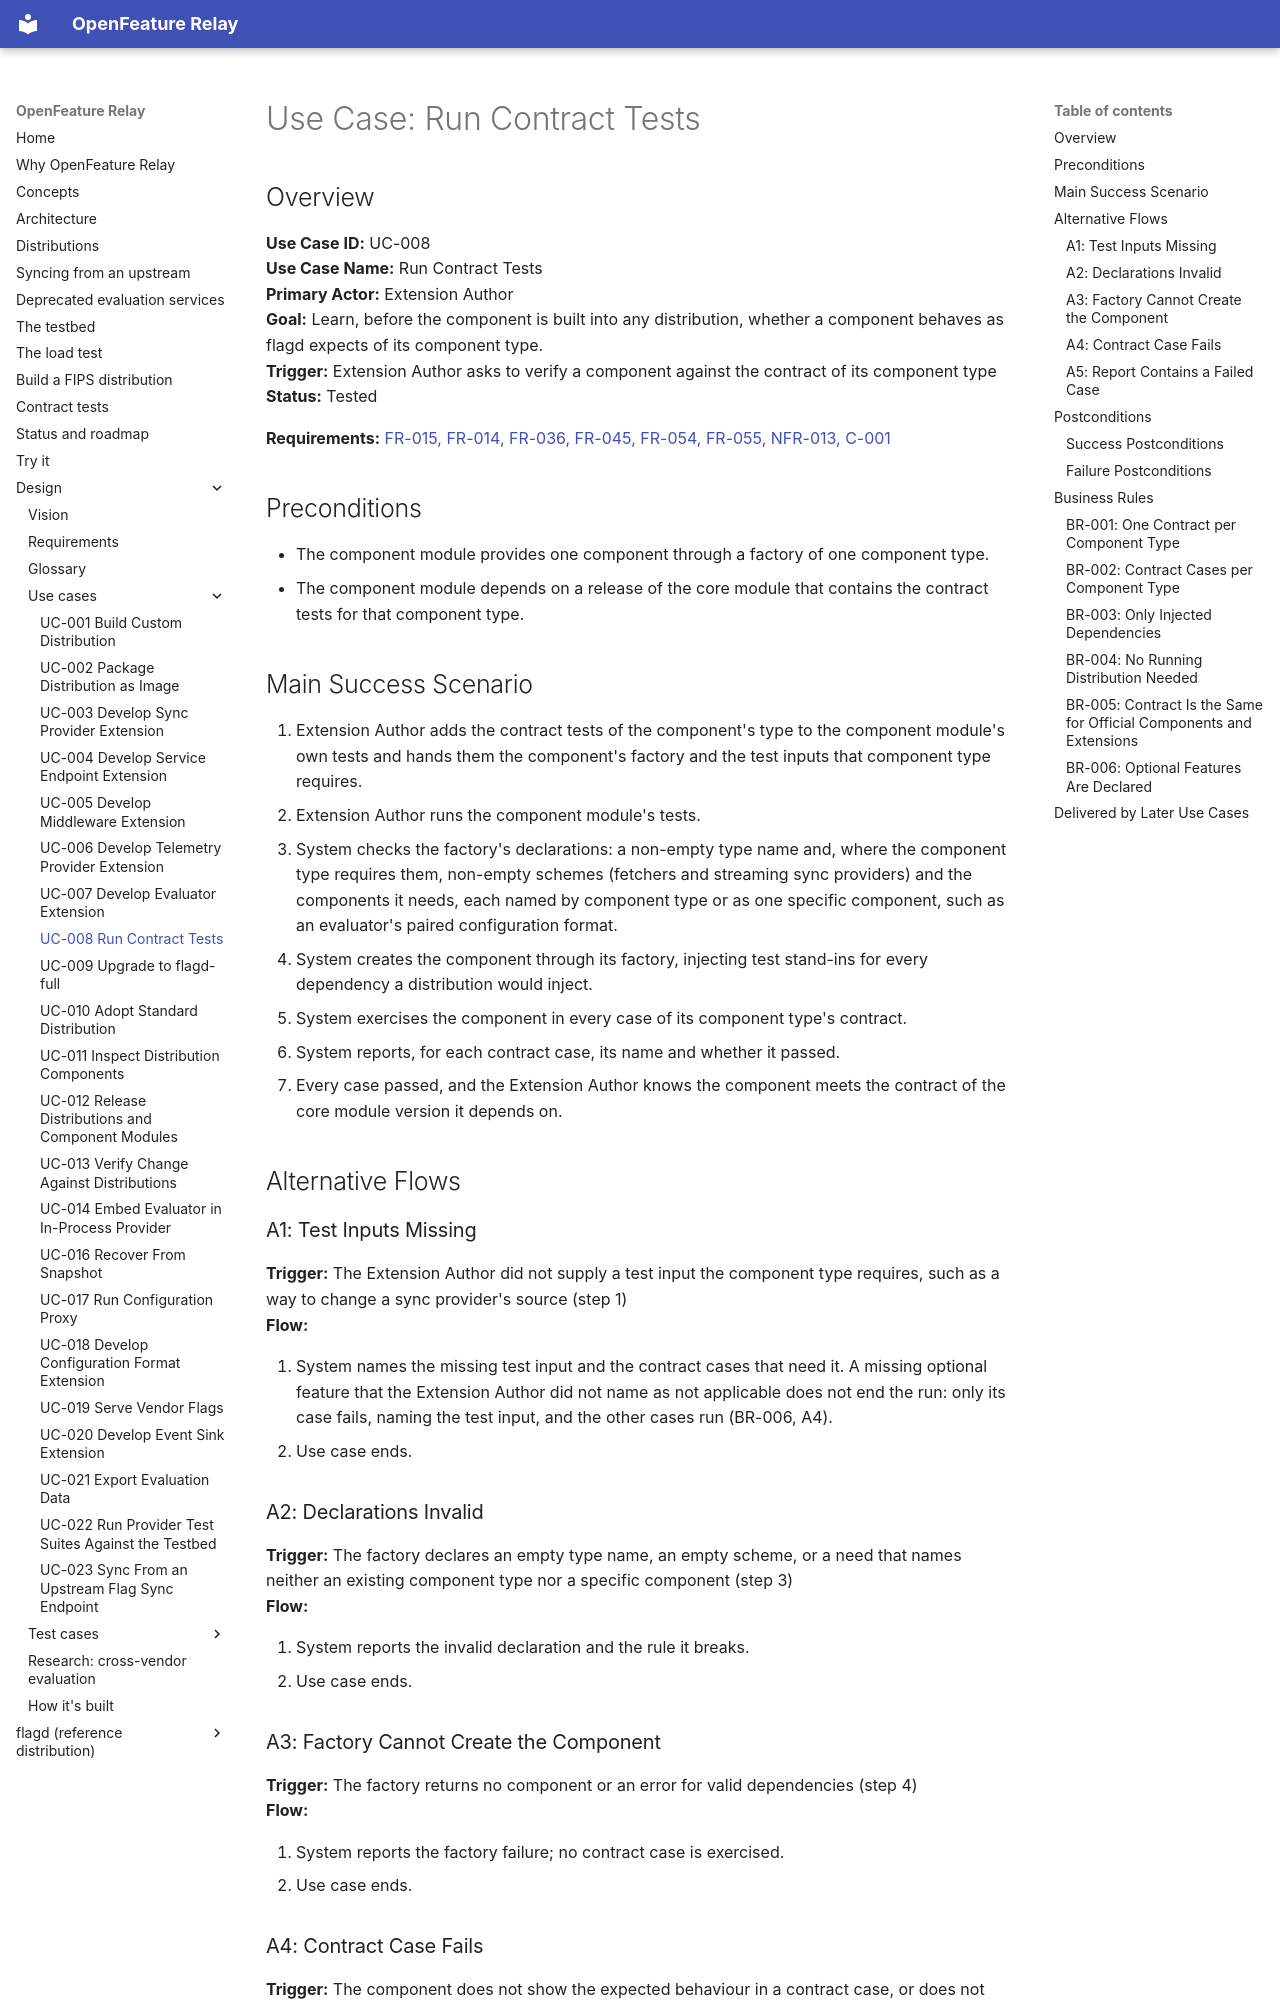

repository: open-feature-forking/openfeature-relay · page: use_cases/UC-008-run-contract-tests/index.html · generator: mkdocs

# Use Case: Run Contract Tests

## Overview

**Use Case ID:** UC-008  
**Use Case Name:** Run Contract Tests  
**Primary Actor:** Extension Author  
**Goal:** Learn, before the component is built into any distribution, whether a component behaves as flagd expects of its component type.  
**Trigger:** Extension Author asks to verify a component against the contract of its component type  
**Status:** Tested  

**Requirements:** [FR-015, FR-014, FR-036, FR-045, FR-054, FR-055, NFR-013, C-001](../requirements.md)

## Preconditions

- The component module provides one component through a factory of one component type.
- The component module depends on a release of the core module that contains the contract tests for that component type.

## Main Success Scenario

1. Extension Author adds the contract tests of the component's type to the component module's own tests and hands them the component's factory and the test inputs that component type requires.
2. Extension Author runs the component module's tests.
3. System checks the factory's declarations: a non-empty type name and, where the component type requires them, non-empty schemes (fetchers and streaming sync providers) and the components it needs, each named by component type or as one specific component, such as an evaluator's paired configuration format.
4. System creates the component through its factory, injecting test stand-ins for every dependency a distribution would inject.
5. System exercises the component in every case of its component type's contract.
6. System reports, for each contract case, its name and whether it passed.
7. Every case passed, and the Extension Author knows the component meets the contract of the core module version it depends on.

## Alternative Flows

### A1: Test Inputs Missing

**Trigger:** The Extension Author did not supply a test input the component type requires, such as a way to change a sync provider's source (step 1)  
**Flow:**

1. System names the missing test input and the contract cases that need it. A missing optional feature that the Extension Author did not name as not applicable does not end the run: only its case fails, naming the test input, and the other cases run (BR-006, A4).
2. Use case ends.

### A2: Declarations Invalid

**Trigger:** The factory declares an empty type name, an empty scheme, or a need that names neither an existing component type nor a specific component (step 3)  
**Flow:**

1. System reports the invalid declaration and the rule it breaks.
2. Use case ends.

### A3: Factory Cannot Create the Component

**Trigger:** The factory returns no component or an error for valid dependencies (step 4)  
**Flow:**

1. System reports the factory failure; no contract case is exercised.
2. Use case ends.

### A4: Contract Case Fails

**Trigger:** The component does not show the expected behaviour in a contract case, or does not show it within the case's time limit (step 5)  
**Flow:**

1. System records the case as failed, with the expected and the observed behaviour.
2. System continues with the remaining cases.
3. Use case continues at step 6.

### A5: Report Contains a Failed Case

**Trigger:** At least one contract case failed (step 6)  
**Flow:**

1. System marks the whole run as failed.
2. Use case ends.

## Postconditions

### Success Postconditions

- Every contract case of the component's type passed against this version of the component.
- The run is repeatable: the same component and core module versions give the same result.

### Failure Postconditions

- A run with a failed or missing contract case, or a case that was not exercised and that the Extension Author did not declare not applicable, is never reported as passed.
- The component module, the core module and any distribution are left unchanged by the run.

## Business Rules
